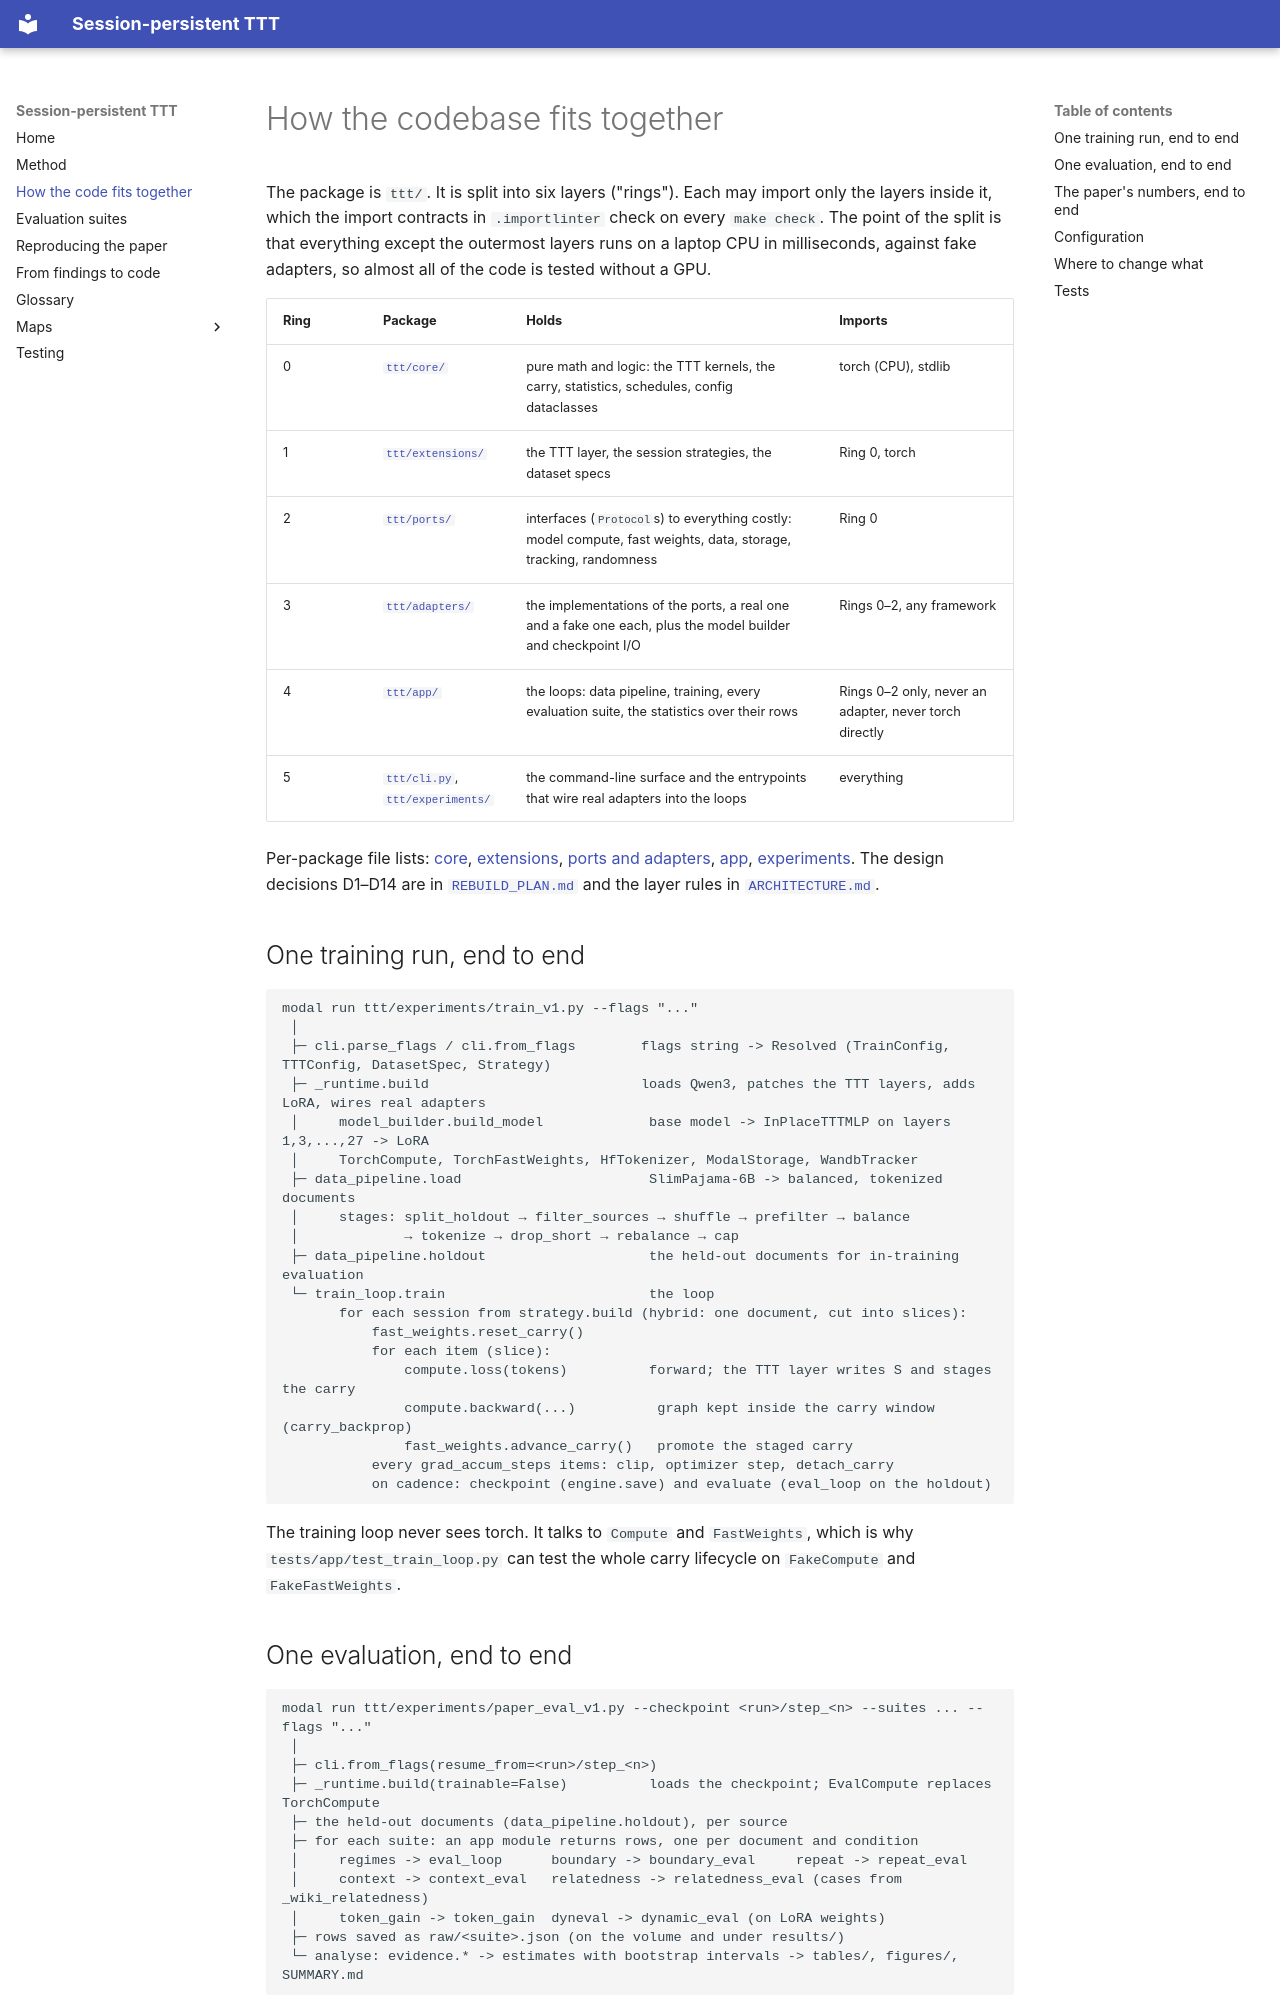

repository: Suchitra-idu/Persistent-TTT · page: codebase/index.html · generator: mkdocs

# How the codebase fits together

The package is `ttt/`. It is split into six layers ("rings"). Each may import
only the layers inside it, which the import contracts in `.importlinter` check
on every `make check`. The point of the split is that everything except the
outermost layers runs on a laptop CPU in milliseconds, against fake adapters,
so almost all of the code is tested without a GPU.

| Ring | Package | Holds | Imports |
|---|---|---|---|
| 0 | [`ttt/core/`](../ttt/core/) | pure math and logic: the TTT kernels, the carry, statistics, schedules, config dataclasses | torch (CPU), stdlib |
| 1 | [`ttt/extensions/`](../ttt/extensions/) | the TTT layer, the session strategies, the dataset specs | Ring 0, torch |
| 2 | [`ttt/ports/`](../ttt/ports/) | interfaces (`Protocol`s) to everything costly: model compute, fast weights, data, storage, tracking, randomness | Ring 0 |
| 3 | [`ttt/adapters/`](../ttt/adapters/) | the implementations of the ports, a real one and a fake one each, plus the model builder and checkpoint I/O | Rings 0–2, any framework |
| 4 | [`ttt/app/`](../ttt/app/) | the loops: data pipeline, training, every evaluation suite, the statistics over their rows | Rings 0–2 only, never an adapter, never torch directly |
| 5 | [`ttt/cli.py`](../ttt/cli.py), [`ttt/experiments/`](../ttt/experiments/) | the command-line surface and the entrypoints that wire real adapters into the loops | everything |

Per-package file lists: [core](core-map.md), [extensions](extensions-map.md),
[ports and adapters](ports-map.md), [app](app-map.md),
[experiments](experiments-map.md). The design decisions D1–D14 are in
[`REBUILD_PLAN.md`](../REBUILD_PLAN.md) and the layer rules in
[`ARCHITECTURE.md`](../ARCHITECTURE.md).

## One training run, end to end

```
modal run ttt/experiments/train_v1.py --flags "..."
 │
 ├─ cli.parse_flags / cli.from_flags        flags string -> Resolved (TrainConfig, TTTConfig, DatasetSpec, Strategy)
 ├─ _runtime.build                          loads Qwen3, patches the TTT layers, adds LoRA, wires real adapters
 │     model_builder.build_model             base model -> InPlaceTTTMLP on layers 1,3,...,27 -> LoRA
 │     TorchCompute, TorchFastWeights, HfTokenizer, ModalStorage, WandbTracker
 ├─ data_pipeline.load                       SlimPajama-6B -> balanced, tokenized documents
 │     stages: split_holdout → filter_sources → shuffle → prefilter → balance
 │             → tokenize → drop_short → rebalance → cap
 ├─ data_pipeline.holdout                    the held-out documents for in-training evaluation
 └─ train_loop.train                         the loop
       for each session from strategy.build (hybrid: one document, cut into slices):
           fast_weights.reset_carry()
           for each item (slice):
               compute.loss(tokens)          forward; the TTT layer writes S and stages the carry
               compute.backward(...)          graph kept inside the carry window (carry_backprop)
               fast_weights.advance_carry()   promote the staged carry
           every grad_accum_steps items: clip, optimizer step, detach_carry
           on cadence: checkpoint (engine.save) and evaluate (eval_loop on the holdout)
```

The training loop never sees torch. It talks to `Compute` and `FastWeights`,
which is why `tests/app/test_train_loop.py` can test the whole carry lifecycle on
`FakeCompute` and `FakeFastWeights`.
